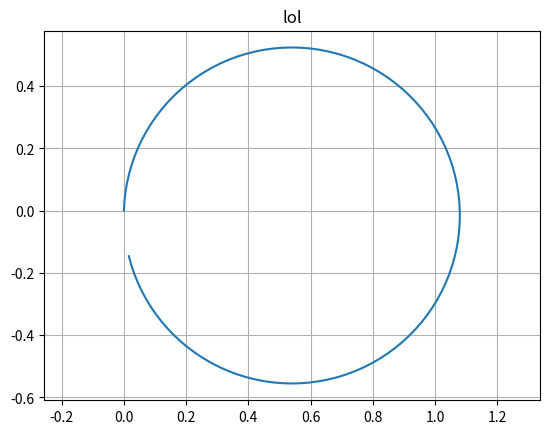

The script that saved this image:
from math import acos, asin, cos, sin, sqrt
from matplotlib import pyplot as plt

def wo_location(c_left, c_right, filename):
    dpp = 0.55*3.14/29
    wdt = 1.08
    campos = 0.9
    ad = dpp/wdt
    d1 = wdt/2 - cos(ad)*wdt/2
    d2 = sin(ad)*wdt/2
    d = sqrt(d1*d1 + d2*d2)
    heading = 3.14/2 #north
    location = [0, 0] # x, y
    x = 0
    y = 0
    lx= [0] 
    ly = [0]
    for i in range(len(c_left)):
        if i == 0:
            continue
        
        if c_left[i]-c_left[i-1] != 0 and c_right[i]-c_right[i-1] != 0:
            x += dpp*cos(heading)
            y += dpp*sin(heading)
            lx.append(x)
            ly.append(y)
            continue

        if c_left[i]-c_left[i-1] != 0:
            heading -= ad
            x += d*cos(heading)
            y += d*sin(heading)
            lx.append(x)
            ly.append(y)

        if c_right[i]-c_right[i-1] != 0:
            heading += ad
            x += d*cos(heading)
            y += d*sin(heading)
            lx.append(x)
            ly.append(y)
        print(heading, x, y)



    plt.plot(lx, ly)
    plt.grid()
    plt.axis('equal')
    plt.title(filename)
    plt.show()

c_left = [i for i in range(110)]
c_right = [0 for i in range(110)]

wo_location(c_left, c_right, 'lol')